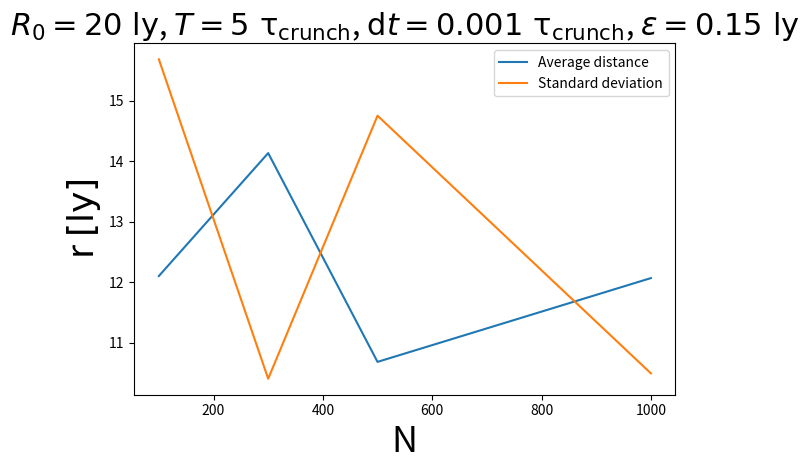

Write Python code to recreate this figure.
import matplotlib.pyplot as plt

N = [100, 300, 500, 1000]
r_avg = [12.1028, 14.1343, 10.6845, 12.0686]
r_std = [15.684,  10.4058, 14.7524, 10.4954]

R0 = 20.
time  = 5.
dt = .001
eps = .15
plt.figure()
plt.title( \
    r"$R_0 = %g\ \mathrm{ly}$, " % R0 + \
    r"$T   = %g\ \mathrm{\tau_{crunch}}$, " % time + \
    r"$\mathrm{d}t  = %g\ \mathrm{\tau_{crunch}}$, " % dt + \
    r"$\epsilon = %g\ \mathrm{ly}$"   % eps, fontsize="22")
plt.xlabel("N", fontsize="26")
plt.ylabel("r $[\mathrm{ly}]$", fontsize="26")

plt.plot(N, r_avg, N, r_std)
plt.legend(["Average distance", "Standard deviation"], loc="best")
plt.tight_layout()
plt.show()
